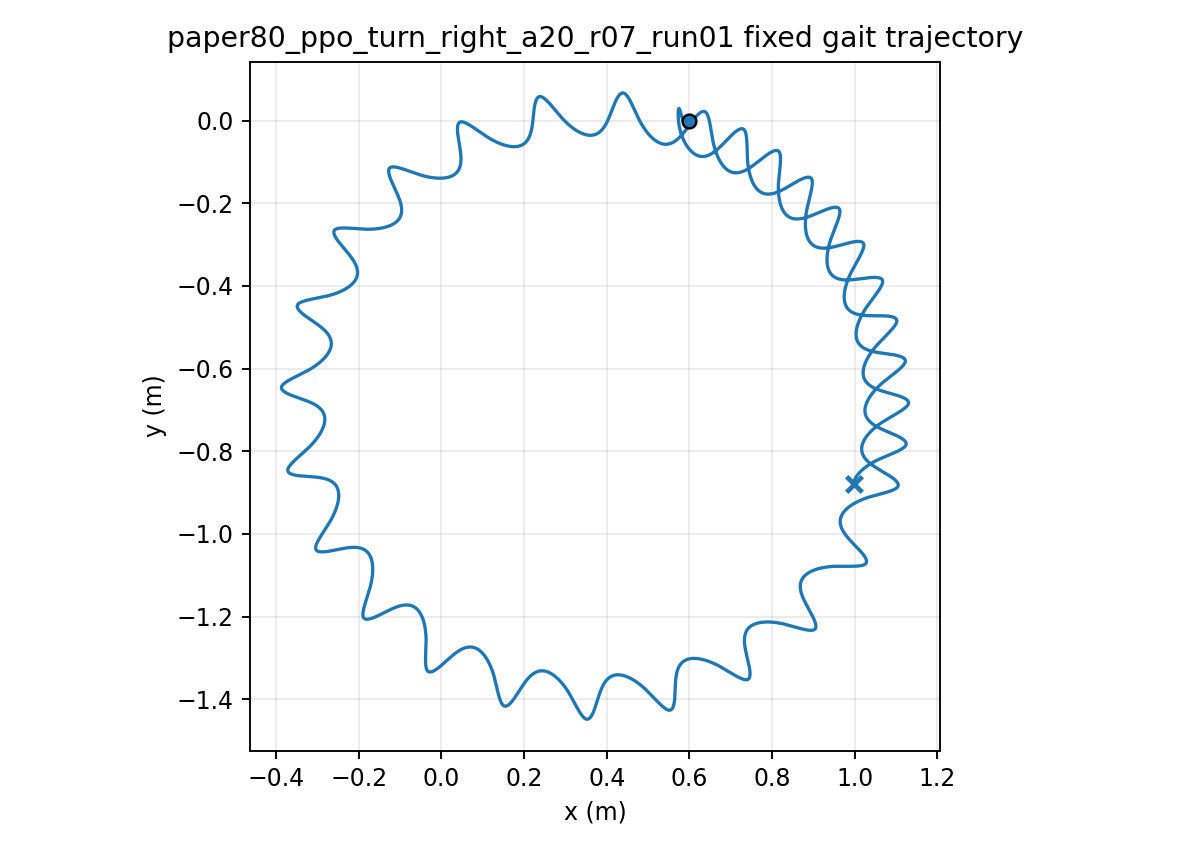

The file beside this chart, header and first rows:
time, x, y, yaw
1.000000000000000021e-03, 5.999999982003613175e-01, 3.974776595971896143e-06, -8.561866317784642521e-05
2.000000000000000042e-03, 5.999999744330961615e-01, 1.576793435936751919e-05, -3.392885769323544646e-04
3.000000000000000062e-03, 5.999998830813672024e-01, 3.506616641912874144e-05, -7.560000510669160484e-04
4.000000000000000083e-03, 5.999996474799814683e-01, 6.153172298861697698e-05, -1.330832244677230842e-03
5.000000000000000104e-03, 5.999991658985552867e-01, 9.479595379574545788e-05, -2.058944939502059101e-03
6.000000000000000125e-03, 5.999983148211062156e-01, 1.344630723804640660e-04, -2.935569359773507712e-03
7.000000000000000146e-03, 5.999969521588799370e-01, 1.801138670142754528e-04, -3.955998458951346178e-03
8.000000000000000167e-03, 5.999949204308894224e-01, 2.313093242197750143e-04, -5.115577083889582405e-03
9.000000000000001055e-03, 5.999920504994125103e-01, 2.875936202356710325e-04, -6.409469604745590514e-03
1.000000000000000194e-02, 5.999881653278019700e-01, 3.484983087601034590e-04, -7.832617972893182734e-03
1.100000000000000283e-02, 5.999830831466079761e-01, 4.135460328825169007e-04, -9.379950733060055112e-03
1.200000000000000372e-02, 5.999766204565312178e-01, 4.822543144929469783e-04, -1.104638110283197479e-02
1.300000000000000461e-02, 5.999685948182044148e-01, 5.541386362146738520e-04, -1.282680197125412452e-02
1.400000000000000550e-02, 5.999588274300795554e-01, 6.287154147988638364e-04, -1.471608234266922124e-02
1.500000000000000638e-02, 5.999471454700180395e-01, 7.055047526569602212e-04, -1.670906528149343831e-02
1.600000000000000727e-02, 5.999333841933311984e-01, 7.840329605756646281e-04, -1.880056736377095847e-02
1.700000000000000816e-02, 5.999173887836456442e-01, 8.638348476994739400e-04, -2.098537959852566151e-02
1.800000000000000905e-02, 5.998990159562993529e-01, 9.444557776680517769e-04, -2.325826974649253601e-02
1.900000000000000994e-02, 5.998781353169897468e-01, 1.025453492343175732e-03, -2.561398593574317969e-02
2.000000000000001082e-02, 5.998546304810852270e-01, 1.106399706845173636e-03, -2.804726145270675444e-02
2.100000000000001171e-02, 5.998283999613425177e-01, 1.186881481633539348e-03, -3.055282057259799122e-02
2.200000000000001260e-02, 5.997993578337721399e-01, 1.266502379120237887e-03, -3.312538528461717036e-02
2.300000000000001349e-02, 5.997674341930366859e-01, 1.344883413789077498e-03, -3.575968276371609134e-02
2.400000000000001438e-02, 5.997325754100923945e-01, 1.421663806035255995e-03, -3.845045344142909022e-02
2.500000000000001527e-02, 5.996947442057836142e-01, 1.496501550929785207e-03, -4.119245953245644076e-02
2.600000000000001615e-02, 5.996539241832284928e-01, 1.569079178725951706e-03, -4.398031382749292839e-02
2.700000000000001704e-02, 5.996101198765708684e-01, 1.639104272552593944e-03, -4.680846395741920796e-02
2.800000000000001793e-02, 5.995633563545985645e-01, 1.706309140292572302e-03, -4.967138622928339575e-02
2.900000000000001882e-02, 5.995136769139697286e-01, 1.770448746411967811e-03, -5.256360125402292222e-02
3.000000000000001971e-02, 5.994611426620255479e-01, 1.831300772080046713e-03, -5.547968458863759139e-02
3.100000000000002059e-02, 5.994058316299539779e-01, 1.888665140101775108e-03, -5.841427723846048109e-02
3.200000000000002148e-02, 5.993478377691415782e-01, 1.942363401804647616e-03, -6.136209591374088695e-02
3.300000000000002237e-02, 5.992872698496488626e-01, 1.992238004236257520e-03, -6.431794295082388091e-02
3.400000000000002326e-02, 5.992242502788529546e-01, 2.038151455404924040e-03, -6.727671582358145386e-02
3.500000000000002415e-02, 5.991589138572864792e-01, 2.079985404524142822e-03, -7.023341618515592522e-02
3.600000000000002504e-02, 5.990914065843917502e-01, 2.117639653421599100e-03, -7.318315837055203166e-02
3.700000000000002592e-02, 5.990218843891954581e-01, 2.151031110610546193e-03, -7.612117725749659169e-02
3.800000000000002681e-02, 5.989505115997889595e-01, 2.180092708144121261e-03, -7.904283575818793484e-02
3.900000000000002770e-02, 5.988774593723393824e-01, 2.204772292971945991e-03, -8.194363172597325662e-02
4.000000000000002859e-02, 5.988029044654653577e-01, 2.225031506878416554e-03, -8.481920416908264593e-02
4.100000000000002948e-02, 5.987270280088474728e-01, 2.240844654705975714e-03, -8.766533877595801549e-02
4.200000000000003036e-02, 5.986500144889117525e-01, 2.252197565105307220e-03, -9.047797256914537345e-02
4.300000000000003125e-02, 5.985720503366347423e-01, 2.259086424314438180e-03, -9.325319716787089375e-02
4.400000000000003214e-02, 5.984933227429586333e-01, 2.261516650939987549e-03, -9.598726203385388178e-02
4.500000000000003303e-02, 5.984140183284873959e-01, 2.259501825194298874e-03, -9.867657778275901181e-02
4.600000000000003392e-02, 5.983343219949571745e-01, 2.253062667762095739e-03, -1.013177190741488959e-01
4.700000000000003481e-02, 5.982544159437518383e-01, 2.242226070324537801e-03, -1.039074271861994136e-01
4.800000000000003569e-02, 5.981744787019889209e-01, 2.227024162583302047e-03, -1.064426122150726600e-01
4.900000000000003658e-02, 5.980946841951932935e-01, 2.207493425927520292e-03, -1.089203544294226333e-01
5.000000000000003747e-02, 5.980152007114314383e-01, 2.183673841214872624e-03, -1.113379053490691495e-01
5.100000000000003836e-02, 5.979361900628634707e-01, 2.155608105589235102e-03, -1.136926884830349177e-01
5.200000000000003925e-02, 5.978578067894123604e-01, 2.123340911483584392e-03, -1.159822996663766453e-01
5.300000000000004013e-02, 5.977801974233964977e-01, 2.086918277029503610e-03, -1.182045070674567627e-01
5.400000000000004102e-02, 5.977034998140978717e-01, 2.046386928215404577e-03, -1.203572509248876238e-01
5.500000000000004191e-02, 5.976278425101425595e-01, 2.001793730345702294e-03, -1.224386430025222322e-01
5.600000000000004280e-02, 5.975533441955728220e-01, 1.953185176758021058e-03, -1.244469657817671437e-01
5.700000000000004369e-02, 5.974801131727582870e-01, 1.900606931821091639e-03, -1.263806714120694896e-01
5.800000000000004458e-02, 5.974082473742567956e-01, 1.844104712250937972e-03, -1.282383795975827745e-01
5.900000000000004546e-02, 5.973378332661836154e-01, 1.783722752825844804e-03, -1.300188760700405066e-01
6.000000000000004635e-02, 5.972689452851209779e-01, 1.719503161642432776e-03, -1.317211126973868163e-01
... 29,940 more rows
